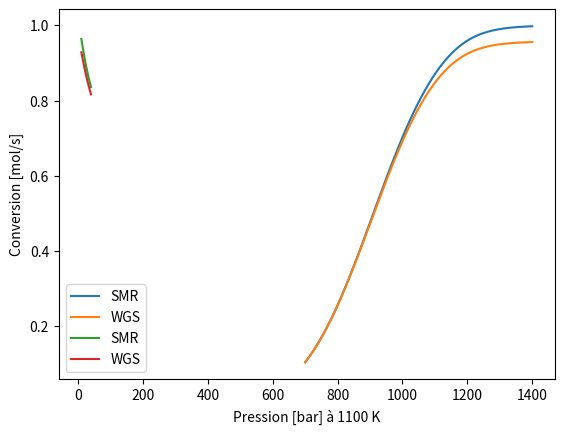

Recreate this plot in Python.
import numpy as np
from scipy.optimize import fsolve
import matplotlib.pyplot as plt


#######################################

flux = 1.0                                              # Debit d’entree de CH4 : normalisé a 1 mol/s
p = 30.0                                                # Pression en bar
k = 2.5                                                 # Rapport molaire H2O/CH4 dans l’alimentation du reacteur : variable entre 1 et 4
TSMR = 1100.0                                           # Temperature en kelvin dans le SMR : variable entre 700K et 1400K
TWGS = 480.0                                            # Temperature en kelvin dans le WGS : variable entre 700K et 1400K
KSMR = 10**(-(11650/TSMR) + 13.076)                     # Constante d’equilibre de la reaction Steam Methane Reforming (SMR)
KWGS = 10**((1910/TWGS) - 1.764)                        # Constante d’equilibre de la reaction Water–Gas Shift (WGS) lors du vaporeformage

temperature_Tab = np.arange(700,1401)                   # Tableau contenant les temperatures de 700 a 1400 K
SMR_T_Tab = np.zeros(len(temperature_Tab))              # Tableau contenant les degre d'avancement SMR pour chaque temperatures de temperature_Tab
WGS_T_Tab = np.zeros(len(temperature_Tab))              # Tableau contenant les degre d'avancement WGS pour chaque temperatures de temperature_Tab

pression_Tab = np.arange(10,40,0.2)                     # Tableau contenant les pressions de 10 a 40 bar
SMR_P_Tab = np.zeros(len(pression_Tab))                 # Tableau contenant les degre d'avancement SMR pour chaque pression de pression_Tab
WGS_P_Tab = np.zeros(len(pression_Tab))                 # Tableau contenant les degre d'avancement WGS pour chaque pression de pression_Tab

#######################################


# systemGuess   : valeur utilise pour resoudre le systeme
# KSMR          : valeur de K pour la reaction SMR, depend de la temperature
# KWGS          : valeur de K pour la reaction WGS, depend de la temperature
# p             : valeur de la pression
# k             : ratio H20/CH4
# flux          : flux de CH4 en mol/s
# SystemGuess correspond aux premieres valeurs pour resoudre le systeme
def equationsVaporeformage(systemGuess,KSMR,KWGS,p,k,flux):
    x, y = systemGuess
    return np.array([KSMR*(flux-x)*(k*flux-x-y)*((k+1)*flux+2*x)**2-((x-y)*(3*x+y)**3)*p**2,
    KWGS*(x-y)*(k*flux-x-y)-y*(3*x+y)])                 # Retourne array [equation avancement SMR, equation avancement WGS]

#######################################

# Plot le graphe des degres d'avancement, axe x = temperatures, axe y = degre avancement SMR et WGS
def VaporeformageTvariable():
    i = 0
    for T in temperature_Tab:                           # Resous le systeme pour toutes les temperatures
        KSMR = 10**(-(11650/T) + 13.076)
        result_System = fsolve(equationsVaporeformage,
            np.array([SMR_T_Tab[i-1],WGS_T_Tab[i-1]]), args=(KSMR,KWGS,p,k,flux))
        SMR_T_Tab[i] = result_System[0]
        WGS_T_Tab[i] = result_System[1]
        i+=1
    plt.plot(temperature_Tab,SMR_T_Tab,label='SMR')
    plt.plot(temperature_Tab,WGS_T_Tab,label='WGS')
    plt.xlabel('Temperature [K]')
    plt.ylabel('Conversion [mol/s]')               # Le degre d'avancement est exprime en pourcentage du flux d'entree
    plt.grid(axis='both')
    plt.legend()
    plt.show()

#######################################

# Plot le graphe des degres d'avancement, axe x = pression, axe y = degre avancement SMR et WGS
def VaporeformagePvariable():
    i = 0
    for pression in pression_Tab:                       # Resous le systeme pour toutes les pressions
        result_System = fsolve(equationsVaporeformage,
            np.array([SMR_P_Tab[i-1],WGS_P_Tab[i-1]]), args=(KSMR,KWGS,pression,k,flux))
        SMR_P_Tab[i] = result_System[0]
        WGS_P_Tab[i] = result_System[1]
        i+=1
    plt.plot(pression_Tab,SMR_P_Tab,label='SMR')
    plt.plot(pression_Tab,WGS_P_Tab,label='WGS')
    plt.xlabel('Pression [bar] à %d K' % TSMR)
    plt.ylabel('Conversion [mol/s]')               # Le degre d'avancement est exprime en pourcentage du flux d'entree
    plt.grid(axis='both')
    plt.legend()
    plt.show()

#######################################

VaporeformageTvariable()
VaporeformagePvariable()
